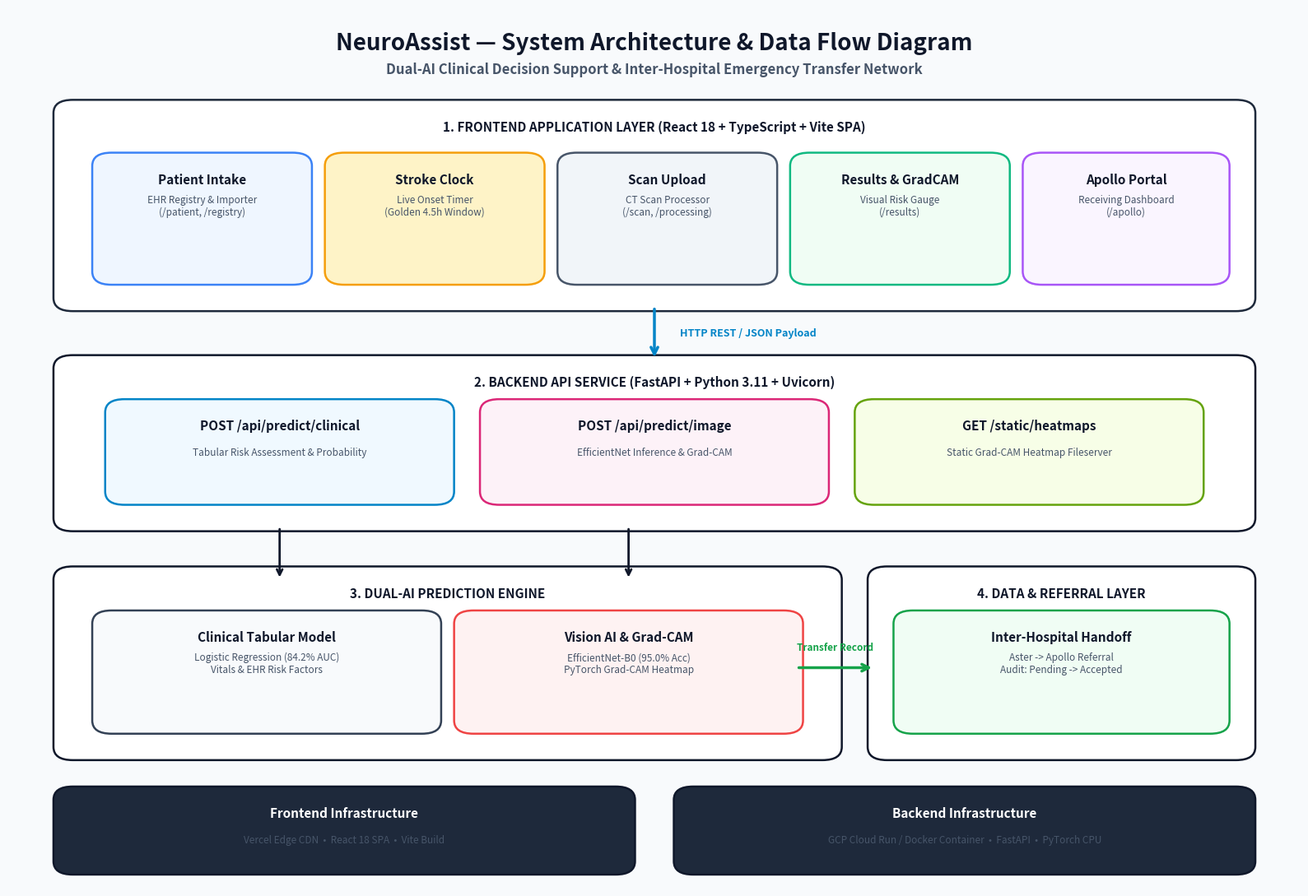

The script that saved this image: (Note: this script raises an exception after producing the figure.)
import os
from pathlib import Path
import matplotlib
matplotlib.use('Agg')
import matplotlib.pyplot as plt
import matplotlib.patches as patches

BASE_DIR = Path(r"c:\Users\allan\Desktop\NeuroAssist")
PRESENTATION_DIR = BASE_DIR / "presentation_assets"
OUTPUT_PATH = PRESENTATION_DIR / "system_architecture.png"

print("Generating System Architecture diagram image at:", OUTPUT_PATH)

# Setup Figure
fig, ax = plt.subplots(figsize=(16, 11), dpi=300)
fig.patch.set_facecolor('#f8fafc')
ax.set_facecolor('#f8fafc')
ax.set_xlim(0, 100)
ax.set_ylim(0, 100)
ax.axis('off')

# Title Header
ax.text(50, 96, "NeuroAssist — System Architecture & Data Flow Diagram",
        fontsize=20, fontweight='bold', ha='center', va='center', color='#0f172a')
ax.text(50, 93, "Dual-AI Clinical Decision Support & Inter-Hospital Emergency Transfer Network",
        fontsize=12, fontweight='bold', ha='center', va='center', color='#475569')

# Helper function to draw rounded box cards
def draw_card(x, y, w, h, title, bg_color='#ffffff', border_color='#0f172a', title_color='#0f172a', subtitle=None):
    rect = patches.FancyBboxPatch((x, y), w, h,
                                  boxstyle="round,pad=0.5,rounding_size=1.5",
                                  facecolor=bg_color, edgecolor=border_color, linewidth=1.8, zorder=2)
    ax.add_patch(rect)
    if title:
        ax.text(x + w/2, y + h - 2.5, title, fontsize=11, fontweight='bold', ha='center', va='center', color=title_color, zorder=3)
    if subtitle:
        ax.text(x + w/2, y + h - 5.5, subtitle, fontsize=8.5, fontweight='normal', ha='center', va='center', color='#475569', zorder=3)

# -------------------------------------------------------------
# LAYER 1: CLIENT LAYER (TOP)
# -------------------------------------------------------------
draw_card(4, 66, 92, 23, "1. FRONTEND APPLICATION LAYER (React 18 + TypeScript + Vite SPA)", bg_color='#ffffff', border_color='#1e293b')

# Client Sub-modules
draw_card(7, 69, 16, 14, "Patient Intake", bg_color='#eff6ff', border_color='#3b82f6', subtitle="EHR Registry & Importer\n(/patient, /registry)")
draw_card(25, 69, 16, 14, "Stroke Clock", bg_color='#fef3c7', border_color='#f59e0b', subtitle="Live Onset Timer\n(Golden 4.5h Window)")
draw_card(43, 69, 16, 14, "Scan Upload", bg_color='#f1f5f9', border_color='#475569', subtitle="CT Scan Processor\n(/scan, /processing)")
draw_card(61, 69, 16, 14, "Results & GradCAM", bg_color='#f0fdf4', border_color='#10b981', subtitle="Visual Risk Gauge\n(/results)")
draw_card(79, 69, 15, 14, "Apollo Portal", bg_color='#faf5ff', border_color='#a855f7', subtitle="Receiving Dashboard\n(/apollo)")

# -------------------------------------------------------------
# LAYER 2: BACKEND REST API (MIDDLE)
# -------------------------------------------------------------
draw_card(4, 41, 92, 19, "2. BACKEND API SERVICE (FastAPI + Python 3.11 + Uvicorn)", bg_color='#ffffff', border_color='#0f172a')

# API Endpoints
draw_card(8, 44, 26, 11, "POST /api/predict/clinical", bg_color='#f0f9ff', border_color='#0284c7', subtitle="Tabular Risk Assessment & Probability")
draw_card(37, 44, 26, 11, "POST /api/predict/image", bg_color='#fdf2f8', border_color='#db2777', subtitle="EfficientNet Inference & Grad-CAM")
draw_card(66, 44, 26, 11, "GET /static/heatmaps", bg_color='#f7fee7', border_color='#65a30d', subtitle="Static Grad-CAM Heatmap Fileserver")

# -------------------------------------------------------------
# LAYER 3: DUAL-AI ENGINE (BOTTOM LEFT & CENTER)
# -------------------------------------------------------------
draw_card(4, 15, 60, 21, "3. DUAL-AI PREDICTION ENGINE", bg_color='#ffffff', border_color='#0f172a')

draw_card(7, 18, 26, 13, "Clinical Tabular Model", bg_color='#f8fafc', border_color='#334155', subtitle="Logistic Regression (84.2% AUC)\nVitals & EHR Risk Factors")
draw_card(35, 18, 26, 13, "Vision AI & Grad-CAM", bg_color='#fef2f2', border_color='#ef4444', subtitle="EfficientNet-B0 (95.0% Acc)\nPyTorch Grad-CAM Heatmap")

# -------------------------------------------------------------
# LAYER 4: REFERRAL & STORAGE (BOTTOM RIGHT)
# -------------------------------------------------------------
draw_card(67, 15, 29, 21, "4. DATA & REFERRAL LAYER", bg_color='#ffffff', border_color='#0f172a')

draw_card(69, 18, 25, 13, "Inter-Hospital Handoff", bg_color='#f0fdf4', border_color='#16a34a', subtitle="Aster -> Apollo Referral\nAudit: Pending -> Accepted")

# -------------------------------------------------------------
# DEPLOYMENT BADGES (BOTTOM FOOTER)
# -------------------------------------------------------------
draw_card(4, 2, 44, 9, "Frontend Infrastructure", bg_color='#1e293b', border_color='#0f172a', title_color='#ffffff', subtitle="Vercel Edge CDN  •  React 18 SPA  •  Vite Build")
draw_card(52, 2, 44, 9, "Backend Infrastructure", bg_color='#1e293b', border_color='#0f172a', title_color='#ffffff', subtitle="GCP Cloud Run / Docker Container  •  FastAPI  •  PyTorch CPU")

# -------------------------------------------------------------
# ARROWS & CONNECTORS
# -------------------------------------------------------------
# Connector L1 -> L2
ax.annotate('', xy=(50, 60), xytext=(50, 66),
            arrowprops=dict(arrowstyle="->", color='#0284c7', lw=2.5, mutation_scale=15))
ax.text(52, 63, "HTTP REST / JSON Payload", fontsize=9, fontweight='bold', color='#0284c7', va='center')

# Connector L2 -> L3
ax.annotate('', xy=(21, 35), xytext=(21, 41),
            arrowprops=dict(arrowstyle="->", color='#0f172a', lw=2, mutation_scale=12))
ax.annotate('', xy=(48, 35), xytext=(48, 41),
            arrowprops=dict(arrowstyle="->", color='#0f172a', lw=2, mutation_scale=12))

# Connector L3 -> L4 (Transfer Flow)
ax.annotate('', xy=(67, 25), xytext=(61, 25),
            arrowprops=dict(arrowstyle="->", color='#16a34a', lw=2.5, mutation_scale=15))
ax.text(64, 27, "Transfer Record", fontsize=8.5, fontweight='bold', color='#16a34a', ha='center')

plt.tight_layout()
plt.savefig(OUTPUT_PATH, bbox_inches='tight', facecolor=fig.get_facecolor(), edgecolor='none')
plt.close()
print("Saved system_architecture.png successfully!")
